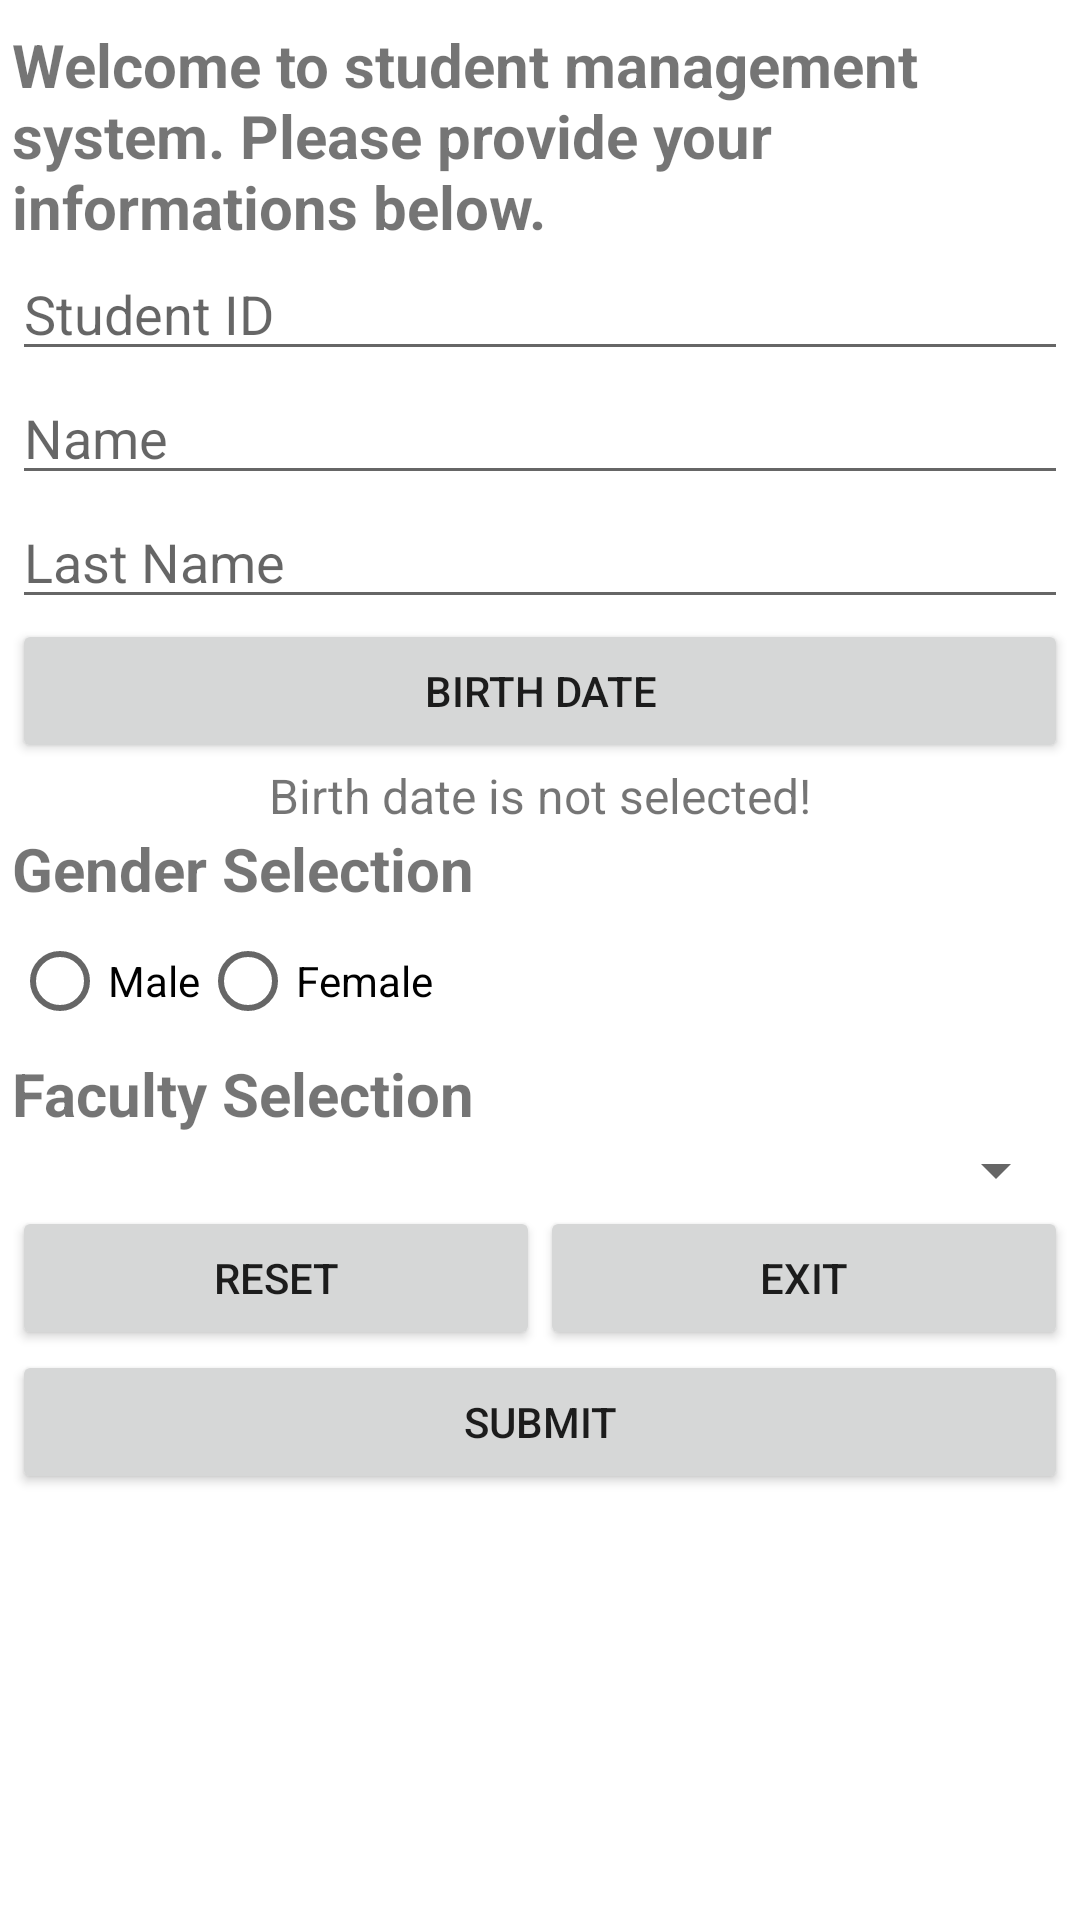

Layout XML and referenced resources for this Android screen:
<!-- AndroidManifest.xml: application theme Theme.Cmpe408Project01 -->
<!-- res/layout/activity_main.xml -->
<?xml version="1.0" encoding="utf-8"?>
<LinearLayout xmlns:android="http://schemas.android.com/apk/res/android"
    xmlns:app="http://schemas.android.com/apk/res-auto"
    xmlns:tools="http://schemas.android.com/tools"
    android:layout_width="match_parent"
    android:layout_height="match_parent"
    android:orientation="vertical"
    android:paddingTop="8dp"
    android:paddingLeft="4dp"
    android:paddingRight="4dp"
    tools:context=".MainActivity">
    <TextView
        android:layout_width="match_parent"
        android:layout_height="wrap_content"
        android:text="@string/greeting_text"
        android:textSize="20sp"
        android:textStyle="bold" />
    <EditText
        android:layout_width="match_parent"
        android:layout_height="wrap_content"
        android:inputType="number"
        android:hint="@string/student_id"/>
    <EditText
        android:layout_width="match_parent"
        android:layout_height="wrap_content"
        android:hint="@string/name"/>
    <EditText
        android:layout_width="match_parent"
        android:layout_height="wrap_content"
        android:hint="@string/last_name"/>
    <Button
        android:layout_width="match_parent"
        android:layout_height="wrap_content"
        android:text="@string/birth_date"/>
    <TextView
        android:layout_width="match_parent"
        android:layout_height="wrap_content"
        android:text="@string/birth_date_not_selected"
        android:textAlignment="center"
        android:textSize="16sp"/>
    <TextView
        android:layout_width="match_parent"
        android:layout_height="wrap_content"
        android:text="@string/gender_selection"
        android:textSize="20sp"
        android:textStyle="bold"/>
    <RadioGroup
        android:layout_width="match_parent"
        android:layout_height="wrap_content"
        android:orientation="horizontal">
        <RadioButton
            android:layout_width="wrap_content"
            android:layout_height="wrap_content"
            android:text="@string/male"/>
        <RadioButton
            android:layout_width="wrap_content"
            android:layout_height="wrap_content"
            android:text="@string/female"/>
    </RadioGroup>
    <TextView
        android:layout_width="match_parent"
        android:layout_height="wrap_content"
        android:text="@string/faculty_selection"
        android:textSize="20sp"
        android:textStyle="bold"/>
    <Spinner
        android:id="@+id/faculty_spinner"
        android:layout_width="match_parent"
        android:layout_height="wrap_content" />
    <LinearLayout
        android:layout_width="match_parent"
        android:layout_height="wrap_content">
        <Button
            android:layout_width="wrap_content"
            android:layout_height="wrap_content"
            android:text="@string/reset"
            android:layout_weight="1"/>
        <Button
            android:layout_width="wrap_content"
            android:layout_height="wrap_content"
            android:text="@string/exit"
            android:layout_weight="1"/>
    </LinearLayout>
    <Button
        android:layout_width="match_parent"
        android:layout_height="wrap_content"
        android:text="@string/submit"/>
</LinearLayout>
<!-- resources referenced by this layout -->
<resources>
  <string name="birth_date">Birth Date</string>
  <string name="birth_date_not_selected">Birth date is not selected!</string>
  <string name="exit">Exit</string>
  <string name="faculty_selection">Faculty Selection</string>
  <string name="female">Female</string>
  <string name="gender_selection">Gender Selection</string>
  <string name="greeting_text">Welcome to student management system. Please provide your informations below.</string>
  <string name="last_name">Last Name</string>
  <string name="male">Male</string>
  <string name="name">Name</string>
  <string name="reset">Reset</string>
  <string name="student_id">Student ID</string>
  <string name="submit">Submit</string>
  <style name="Theme.Cmpe408Project01" parent="Theme.MaterialComponents.DayNight.DarkActionBar">
          
          <item name="colorPrimary">@color/purple_500</item>
          <item name="colorPrimaryVariant">@color/purple_700</item>
          <item name="colorOnPrimary">@color/white</item>
          
          <item name="colorSecondary">@color/teal_200</item>
          <item name="colorSecondaryVariant">@color/teal_700</item>
          <item name="colorOnSecondary">@color/black</item>
          
          <item name="android:statusBarColor">?attr/colorPrimaryVariant</item>
          
      </style>
  <!-- not gathered from this repository: default colours our renderer supplied (Android Studio template values) -->
  <color name="purple_500">#FF6200EE</color>
  <color name="purple_700">#FF3700B3</color>
  <color name="teal_200">#FF03DAC5</color>
  <color name="teal_700">#FF018786</color>
  <color name="black">#FF000000</color>
  <color name="white">#FFFFFFFF</color>
</resources>
